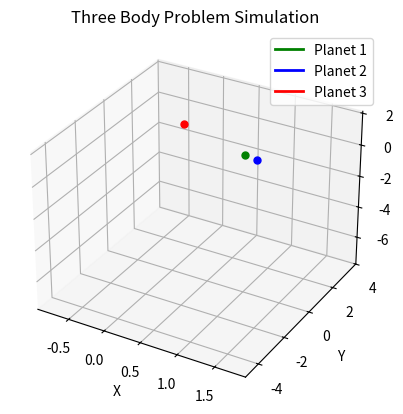

Source code (Python):
import numpy as np
import matplotlib.pyplot as plt
from scipy.integrate import solve_ivp
import time

m1 = 1.0
m2 = 1.0
m3 = 1.0

#Initial position
init_pos1 = np.array([1.0, 0.0, 1.0])
init_pos2 = np.array([1.0, 1.0, 0.0])
init_pos3 = np.array([0.0, 1.0, 1.0])

#Initial velocity
init_vel1 = np.array([0.0, 0.0, -1.0])
init_vel2 = np.array([0.0, 0.0, 1.0])
init_vel3 = np.array([0.0, 0.0, -0.6])

init_conditions = np.array([
    init_pos1, init_pos2, init_pos3, 
    init_vel1, init_vel2, init_vel3
]).ravel()

def system_ode(t, S, m1, m2, m3):

    p1, p2, p3 = S[0:3], S[3:6], S[6:9]
    dp1_dt, dp2_dt, dp3_dt = S[9:12], S[12:15], S[15:18]

    f1, f2, f3 = dp1_dt, dp2_dt, dp3_dt

    df1_dt = m3 * (p3 - p1) / np.linalg.norm(p3 - p1)**3 + m2 * (p2 - p1) / np.linalg.norm(p2 - p1)**3
    df2_dt = m3 * (p3 - p2) / np.linalg.norm(p3 - p2)**3 + m1 * (p1 - p2) / np.linalg.norm(p1 - p2)**3
    df3_dt = m1 * (p1 - p3) / np.linalg.norm(p1 - p3)**3 + m2 * (p2 - p3) / np.linalg.norm(p2 - p3)**3

    return np.array([f1, f2, f3, df1_dt, df2_dt, df3_dt]).ravel()

time_s, time_e = 0, 30
t_points = np.linspace(time_s, time_e, 1501)

t1 = time.time()

solution = solve_ivp(
    fun = system_ode,
    t_span = (time_s, time_e),
    y0 = init_conditions,
    t_eval = t_points,
    args = (m1, m2, m3)
)

t2 = time.time()

print(f"Solved in {t2 - t1:.4f} seconds")

t_sol = solution.t

p1x_sol = solution.y[0]
p1y_sol = solution.y[1]
p1z_sol = solution.y[2]

p2x_sol = solution.y[3]
p2y_sol = solution.y[4]
p2z_sol = solution.y[5]

p3x_sol = solution.y[6]
p3y_sol = solution.y[7]
p3z_sol = solution.y[8]

fig, ax = plt.subplots(subplot_kw={'projection': '3d'})

planet1_plt, = ax.plot(p1x_sol, p1y_sol, p1z_sol, "green", label='Planet 1', linewidth=2)
planet2_plt, = ax.plot(p2x_sol, p2y_sol, p2z_sol, "blue", label='Planet 2', linewidth=2)
planet3_plt, = ax.plot(p3x_sol, p3y_sol, p3z_sol, "red", label='Planet 3', linewidth=2)

planet1_dot, = ax.plot([p1x_sol[-1]], [p1y_sol[-1]], [p1z_sol[-1]], "o", color="green", markersize=5)
planet2_dot, = ax.plot([p2x_sol[-1]], [p2y_sol[-1]], [p2z_sol[-1]], "o", color="blue", markersize=5)
planet3_dot, = ax.plot([p3x_sol[-1]], [p3y_sol[-1]], [p3z_sol[-1]], "o", color="red", markersize=5)

ax.set_title("Three Body Problem Simulation")
ax.set_xlabel("X")
ax.set_ylabel("Y")
ax.set_zlabel("Z")
plt.grid()
plt.legend()


from matplotlib.animation import FuncAnimation

def update(frame):
    x_current1 = p1x_sol[0:frame+1]
    y_current1 = p1y_sol[0:frame+1]
    z_current1 = p1z_sol[0:frame+1]

    x_current2 = p2x_sol[0:frame+1]
    y_current2 = p2y_sol[0:frame+1]
    z_current2 = p2z_sol[0:frame+1]

    x_current3 = p3x_sol[0:frame+1]
    y_current3 = p3y_sol[0:frame+1]
    z_current3 = p3z_sol[0:frame+1]

    planet1_plt.set_data(x_current1, y_current1)
    planet1_plt.set_3d_properties(z_current1)

    planet1_dot.set_data([x_current1[-1]], [y_current1[-1]])
    planet1_dot.set_3d_properties([z_current1[-1]])

    planet2_plt.set_data(x_current2, y_current2)
    planet2_plt.set_3d_properties(z_current2)

    planet2_dot.set_data([x_current2[-1]], [y_current2[-1]])
    planet2_dot.set_3d_properties([z_current2[-1]])

    planet3_plt.set_data(x_current3, y_current3)
    planet3_plt.set_3d_properties(z_current3)

    planet3_dot.set_data([x_current3[-1]], [y_current3[-1]])
    planet3_dot.set_3d_properties([z_current3[-1]])

    return planet1_plt, planet1_dot, planet2_plt, planet2_dot, planet3_plt, planet3_dot

animation = FuncAnimation(fig, update, frames=range(0, len(t_points), 1), interval=10, blit=True)
plt.show()
